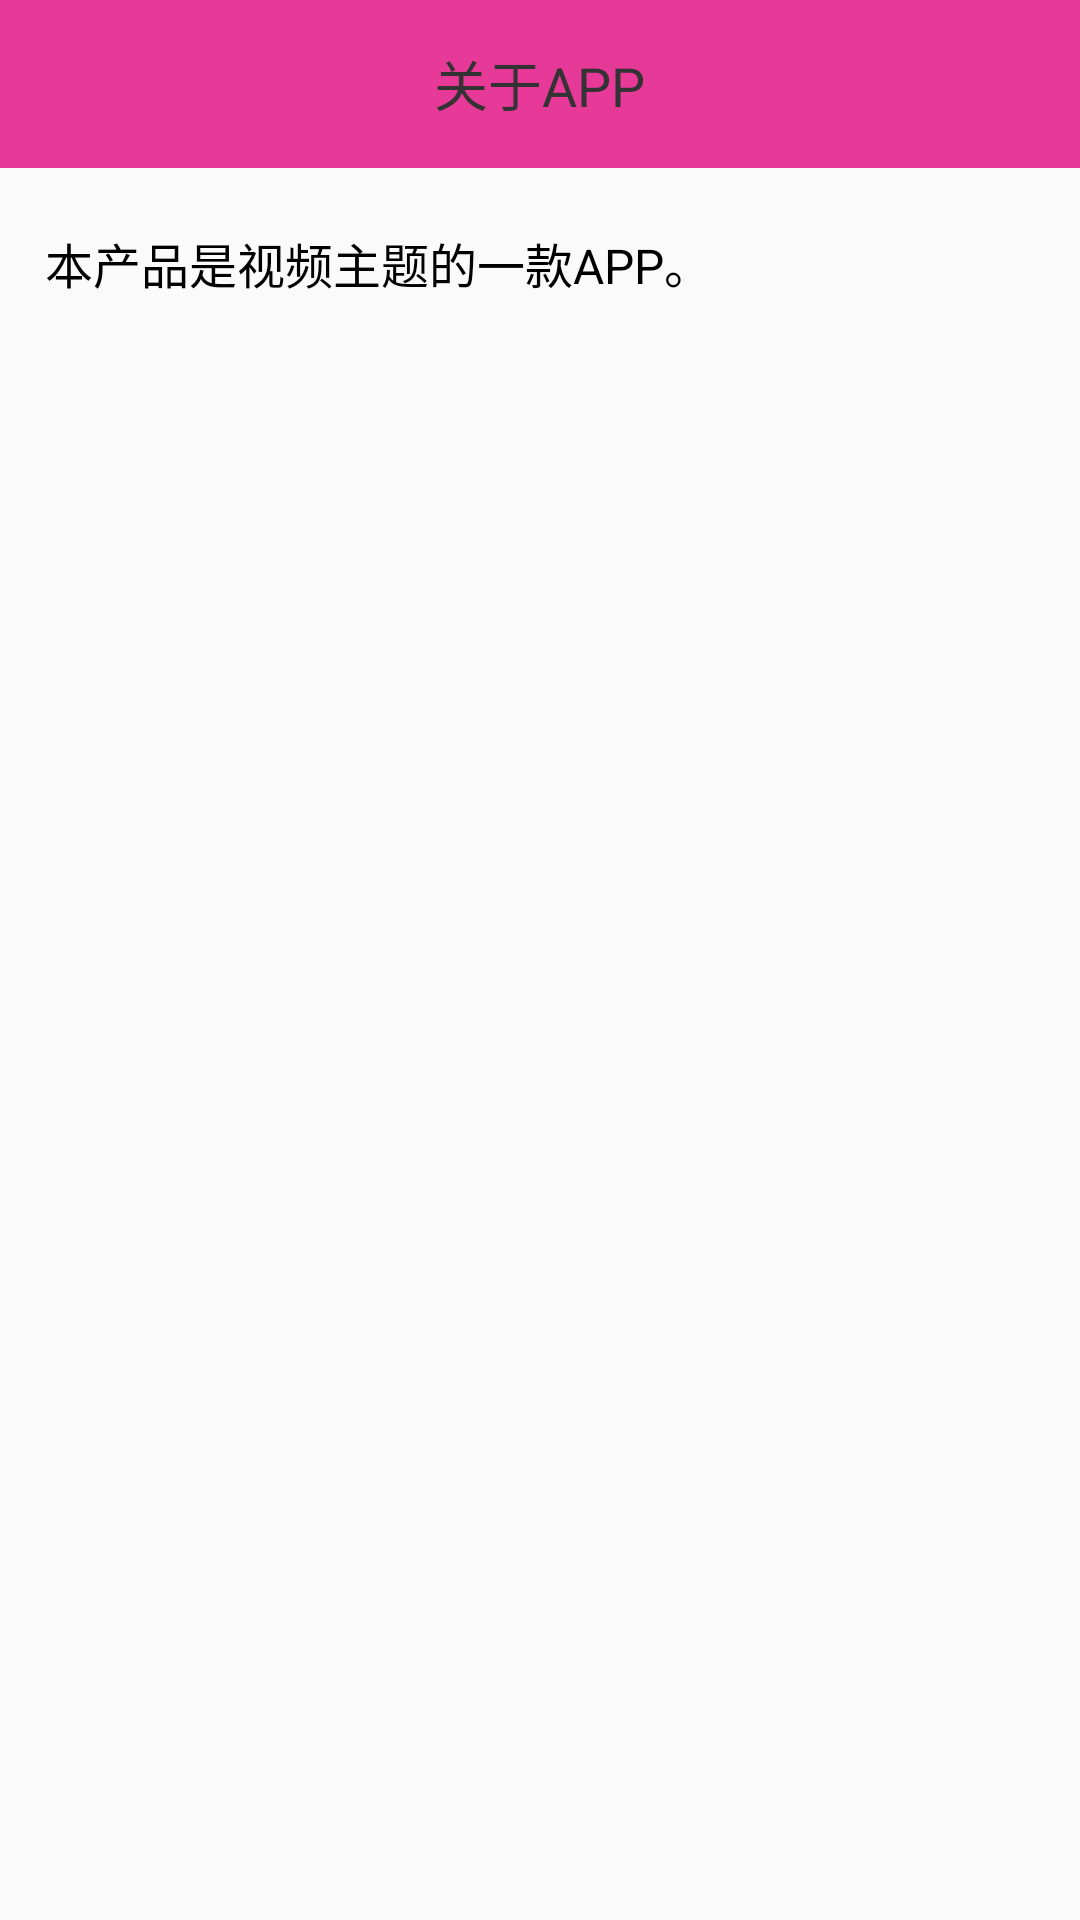

Write the Android layout XML for this screen, with the resource values it uses.
<!-- AndroidManifest.xml: application theme AppTheme -->
<!-- res/layout/activity_about.xml -->
<?xml version="1.0" encoding="utf-8"?>
<LinearLayout xmlns:android="http://schemas.android.com/apk/res/android"
    xmlns:app="http://schemas.android.com/apk/res-auto"
    android:orientation="vertical"
    android:layout_width="match_parent"
    android:layout_height="match_parent">
    <androidx.appcompat.widget.Toolbar
        android:fitsSystemWindows="true"
        app:titleMargin="0dp"
        android:background="#E63998"
        app:contentInsetEnd="0dp"
        app:contentInsetStart="0dp"
        android:layout_width="match_parent"
        android:layout_height="wrap_content">
        <RelativeLayout
            android:layout_width="match_parent"
            android:layout_height="wrap_content">
            <RelativeLayout
                android:layout_marginLeft="15dp"
                android:id="@+id/rl_back"
                android:layout_width="30dp"
                android:layout_height="30dp">
                <ImageView
                    android:layout_centerVertical="true"
                    android:background="@mipmap/icon_back_black"
                    android:layout_width="10dp"
                    android:layout_height="18dp"/>
            </RelativeLayout>
            <TextView
                android:layout_centerInParent="true"
                android:gravity="center"
                android:text="关于APP"
                android:textColor="#333333"
                android:textSize="18sp"
                android:layout_width="wrap_content"
                android:layout_height="wrap_content"/>
        </RelativeLayout>
    </androidx.appcompat.widget.Toolbar>
    <TextView
        android:layout_marginLeft="15dp"
        android:layout_marginRight="15dp"
        android:layout_marginTop="20dp"
        android:id="@+id/yv"
        android:textSize="16sp"
        android:textColor="#000"
        android:text="本产品是视频主题的一款APP。"
        android:layout_width="match_parent"
        android:layout_height="wrap_content"/>
</LinearLayout>
<!-- resources referenced by this layout -->
<resources>
  <style name="AppTheme" parent="Theme.AppCompat.Light.NoActionBar">
          
          <item name="colorPrimary">@color/colorAccent</item>
          <item name="colorPrimaryDark">@color/colorAccent</item>
          <item name="colorAccent">@color/colorAccent</item>
      </style>
  <color name="colorAccent">#03DAC5</color>
</resources>
